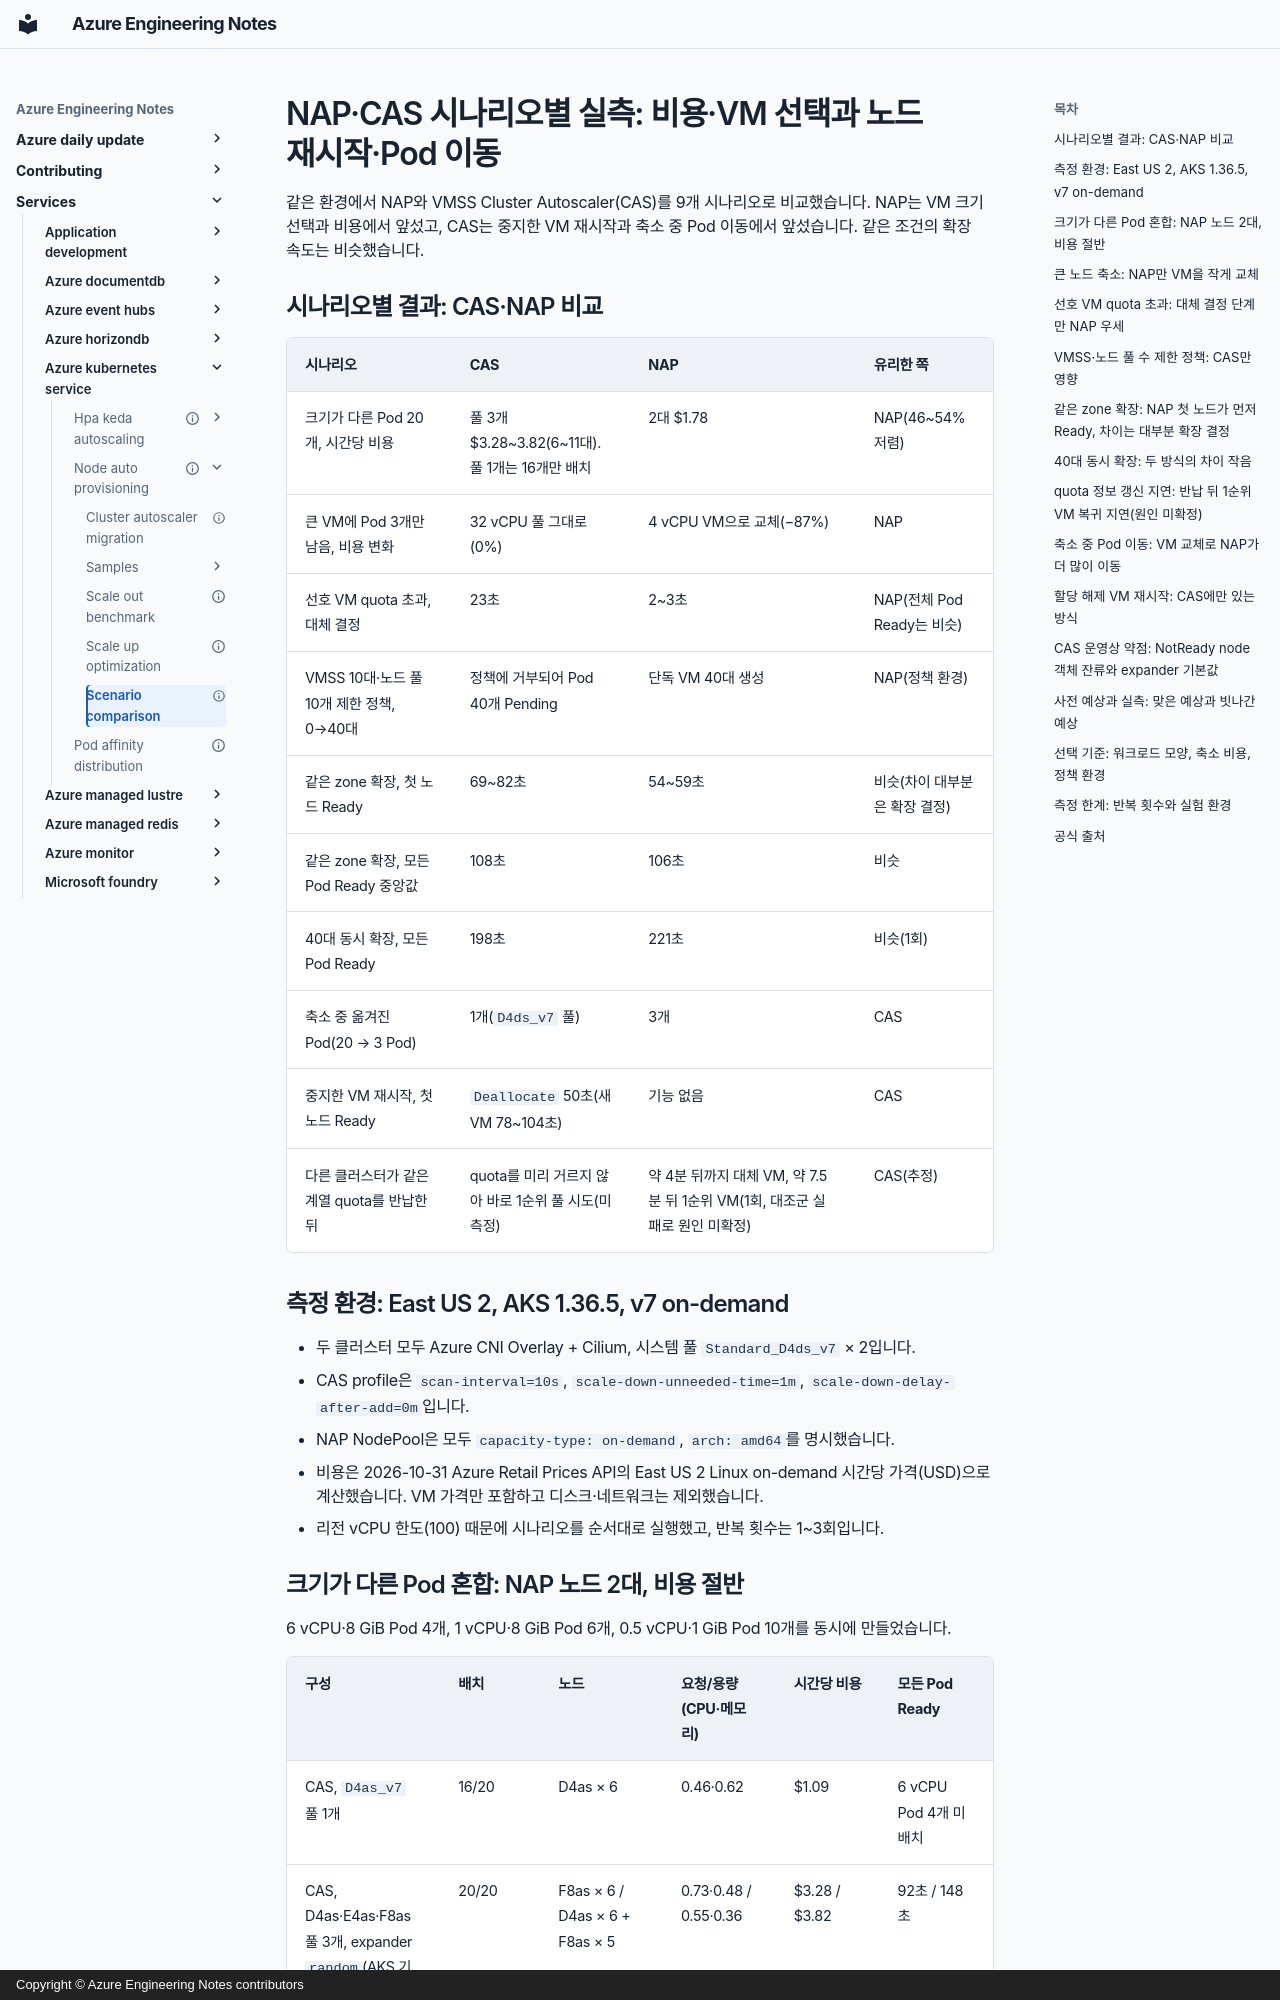

repository: hellices/devguidesample · page: services/azure-kubernetes-service/node-auto-provisioning/scenario-comparison/index.html · generator: mkdocs · copyright: Copyright © Azure Engineering Notes contributors

---
title: "NAP·CAS 시나리오별 실측: 비용·VM 선택과 노드 재시작·Pod 이동"
description: 크기가 다른 Pod 혼합, 큰 노드 축소, 선호 VM quota 초과, 정책 제한, 같은 zone 확장 등 9개 시나리오에서 NAP와 VMSS Cluster Autoscaler를 AKS 1.36 v7 on-demand 환경으로 실측해 비교하고, 사전 예상과 결과를 대조합니다.
document_type: research
services: [azure-kubernetes-service]
technologies: [kubernetes, karpenter]
tags: [evaluate, optimize]
status: current
verification_status: verified
sources_checked_at: 2026-11-02
official_sources:
  - title: Overview of Node Auto-Provisioning (NAP) in Azure Kubernetes Service (AKS)
    url: https://learn.microsoft.com/azure/aks/node-auto-provisioning
  - title: Configure node pools for node auto-provisioning (NAP) in Azure Kubernetes Service (AKS)
    url: https://learn.microsoft.com/azure/aks/node-auto-provisioning-node-pools
  - title: Configure node disruption policies for node auto-provisioning (NAP) nodes in Azure Kubernetes Service (AKS)
    url: https://learn.microsoft.com/azure/aks/node-auto-provisioning-disruption
  - title: Use the cluster autoscaler in Azure Kubernetes Service (AKS)
    url: https://learn.microsoft.com/azure/aks/cluster-autoscaler
  - title: Cluster autoscaling in Azure Kubernetes Service (AKS) overview
    url: https://learn.microsoft.com/azure/aks/cluster-autoscaler-overview
  - title: Use Scale-down Mode to delete/deallocate nodes in Azure Kubernetes Service (AKS)
    url: https://learn.microsoft.com/azure/aks/scale-down-mode
  - title: Karpenter provider Azure quota provider
    url: https://github.com/Azure/karpenter-provider-azure/blob/main/pkg/providers/quota/quota.go
  - title: Karpenter provider Azure quota controller
    url: https://github.com/Azure/karpenter-provider-azure/blob/main/pkg/controllers/quota/controller.go
  - title: Cluster Autoscaler FAQ
    url: https://github.com/kubernetes/autoscaler/blob/master/cluster-autoscaler/FAQ.md
  - title: Azure Retail Prices overview
    url: https://learn.microsoft.com/rest/api/cost-management/retail-prices/azure-retail-prices
  - title: AKS release notes (CHANGELOG)
    url: https://github.com/Azure/AKS/blob/master/CHANGELOG.md
published_at: 2026-10-31
topic_order: 4
---

# NAP·CAS 시나리오별 실측: 비용·VM 선택과 노드 재시작·Pod 이동

같은 환경에서 NAP와 VMSS Cluster Autoscaler(CAS)를 9개 시나리오로 비교했습니다. NAP는
VM 크기 선택과 비용에서 앞섰고, CAS는 중지한 VM 재시작과 축소 중 Pod 이동에서 앞섰습니다.
같은 조건의 확장 속도는 비슷했습니다.
